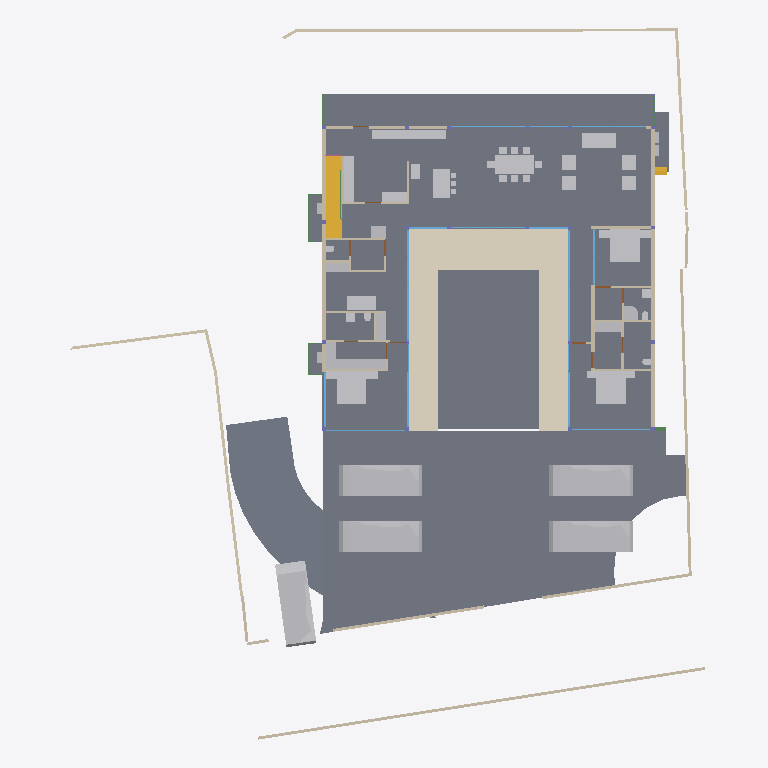
Plan cut of the same IFC building model at storey 'FF Lvl' (level 0.00 m, cut at 1.40 m), seen from above with north up, elements coloured by IFC class: 47 other elements (light grey), 42 walls (beige), 19 windows (light blue), 14 slabs (grey), 6 beams (green), 4 doors (brown), 2 stair flights (yellow), 1 covering (cream). Cut surfaces are drawn darker.
Extent 40.0 m × 44.2 m × 9.0 m (x, y, z). Storeys (5): GF at -2.55 m; FF Lvl at 0.00 m; FF at 0.45 m; FF Lintel at 3.15 m; SF at 3.65 m. Elements (566): 181 IfcColumn, 151 IfcBeam, 66 IfcWall, 38 IfcWindow, 26 IfcSlab, 24 IfcFurniture, 16 IfcDoor, 14 IfcSanitaryTerminal, 13 IfcCovering, 12 IfcFurnishingElement, 8 IfcUnitaryEquipment, 7 IfcVehicle.

HEADER;
FILE_DESCRIPTION(('ViewDefinition [CoordinationView]'),'2;1');
FILE_NAME('Manilal.ifc','2025-06-20T15:03:27+05:30',(),(),'IfcOpenShell 0.8.3-alpha250612','Bonsai 0.8.3-alpha250612-94452b4','');
FILE_SCHEMA(('IFC4X3'));
ENDSEC;
DATA;
#1480=IFCPROJECT('2TuuvCHJz54PsFPcraEbH$',$,'My Project',$,$,$,$,(#3,#128),#1481);
#3305=IFCSITE('0lpfVeOW52QfroqLYyHNY2',$,'My Site',$,$,#26,$,$,$,$,$,$,$,$);
#22021=IFCSITE('3bEIgyqTrDuwi1cEDDCOva',$,'Site',$,$,#223414,#22354,$,$,$,$,$,$,$);
#3313=IFCBUILDING('0MzaWOaS178x5FMqOflU3C',$,'My Building',$,$,#25,$,$,$,$,$,$);
#2081=IFCBUILDINGSTOREY('09kFoqoxrCvB1_fcEsMZsQ',$,'FF',$,$,#217,$,$,$,$);
#2986=IFCBUILDINGSTOREY('0zoFHJ9PnFW80M$mIVDQW3',$,'GF',$,$,#14477,$,$,$,$);
#17145=IFCBUILDINGSTOREY('0MckaoTknA3edZMUNhTyAK',$,'SF',$,$,#17254,$,$,$,$);
#20035=IFCBUILDINGSTOREY('3LpnsPikv4mRTBpfC3WQtx',$,'FF Lvl',$,$,#20051,$,$,$,$);
#23582=IFCBUILDINGSTOREY('0DtUgpQ1b6nBmkLmvc_ehu',$,'FF Lintel',$,$,#23767,$,$,$,$);
#2047=IFCSLAB('0o4IYvr$r5a9xXip1qf77x',$,'Slab',$,$,#57250,#2052,$,$);
#20004=IFCSLAB('2GmqP$Wiz2HBtZ3_3kNDpG',$,'Slab',$,$,#20401,#20015,$,$);
#19980=IFCSLAB('0gBflP6QrCERrajZS4Jcb5',$,'Slab',$,$,#244961,#19995,$,$);
#444096=IFCCOVERING('0_sfUdWJL30geCimsSdPtS',$,'Covering',$,$,#444126,#444111,$,$);
#29284=IFCSLAB('3iSMNRhjn6RxAf9MsQotHf',$,'Slab',$,$,#235074,#29295,$,$);
#446077=IFCVEHICLE('2$JJjIzDr6fuhTHFNPOXyx',$,'Vehicle',$,$,#446172,#446090,$,$);
#446110=IFCVEHICLE('375bP1QIr5xwaw0xewwnFn',$,'Vehicle',$,$,#446177,#446123,$,$);
#363464=IFCVEHICLE('3niOYHlMXAmArMi6E7T5Sk',$,'Vehicle',$,$,#363562,#363477,$,$);
#446049=IFCVEHICLE('1yICD2o296ROLrpKuhe72z',$,'Vehicle',$,$,#446109,#446062,$,$);
#58147=IFCVEHICLE('2iiwfLdIv6T90_RV$NVTaP',$,'Vehicle',$,$,#446167,#58160,$,$);
#363538=IFCSLAB('0rfp_Ohov2qeqT3_TxdHEi',$,'Slab',$,$,#363567,#363547,$,$);
#363504=IFCSLAB('0r6Ht4Hfz9hfKU4rzPm32Z',$,'Slab',$,$,#363537,#363513,$,$);
#441052=IFCWALL('1WNacC15X0Xf0V_b60Qnrw',$,'Wall',$,$,#441102,#441063,$,$);
#51049=IFCSTAIRFLIGHT('0QDG9AXQX0PgjOZTZBSSJQ',$,'StairFlight',$,$,#330515,#51062,$,12,11,0.183333337306976,0.150000005960464,.STRAIGHT.);
#7058=IFCFURNITURE('29pE85kkP97uASnGdXI9bH',$,'Furniture',$,$,#445207,#7090,$,$);
#229124=IFCWALL('3MfSYaOiTA4AjSKpPvRhyi',$,'Wall',$,$,#395482,#229135,$,$);
#11846=IFCFURNITURE('39rrc9a3PCpOjz$eiTdf$W',$,'Furniture',$,$,#447512,#11878,$,$);
#11957=IFCFURNITURE('2J33rbez11iRfVrYceM8DY',$,'Furniture',$,$,#305743,#11970,$,$);
#12030=IFCFURNITURE('3B8s7E7fjDlO_NqnYQjYof',$,'Furniture',$,$,#33408,#12043,$,$);
#362573=IFCSLAB('1kNiYiJ25CpB2FM_apFwUL',$,'Slab',$,$,#363002,#362594,$,$);
#363781=IFCSLAB('3akcNtqwn0Hexo08k_ypkq',$,'Slab',$,$,#388473,#363802,$,$);
#395961=IFCWALL('2oTy5UOG136OtM3IP_qiPs',$,'Wall',$,$,#396036,#395972,$,$);
#7098=IFCFURNITURE('3MXk8gWif1ohE$RfY6DOqq',$,'Furniture',$,$,#445182,#7130,$,$);
#244456=IFCFURNISHINGELEMENT('1V34mhiDv5wggbUM6jRsQC',$,'FurnishingElement',$,$,#244865,#244484,$);
#19509=IFCFURNISHINGELEMENT('1wEKKIVzjDLeDjVjJGXiki',$,'FurnishingElement',$,$,#446142,#19541,$);
#37612=IFCWALL('2oouJeu9XF0PkUjeEvxQOm',$,'Wall',$,$,#265996,#37632,$,$);
#26337=IFCWALL('0dMaumaK11Re$pxoZyVSQ9',$,'Wall',$,$,#27501,#26348,$,$);
#44057=IFCWALL('1nWrLatmX5UucIWFwHwqn7',$,'Wall',$,$,#446710,#44077,$,$);
#445890=IFCWALL('2QiW7TnGvAygi5PkoeW31n',$,'Wall',$,$,#446048,#445901,$,$);
#229971=IFCWALL('2oOsi6buvCeB4sZT1ijFA2',$,'Wall',$,$,#230065,#229982,$,$);
#230171=IFCWALL('1HPS5ge59FQA3Ucv4$dmpm',$,'Wall',$,$,#230227,#230182,$,$);
#27353=IFCWALL('2Y2Bm57Cb8Exxz7st0aRUc',$,'Wall',$,$,#214921,#27364,$,$);
#35319=IFCWALL('2ecVpX7frBE9HnXe73i5Ta',$,'Wall',$,$,#243891,#35339,$,$);
#36042=IFCWALL('2FDZc$1Z57bgSDQnhsHhc1',$,'Wall',$,$,#380618,#36062,$,$);
#372609=IFCSLAB('2EaTsox1TA598PptPSl07x',$,'Slab',$,$,#373867,#372630,$,$);
#1526=IFCWALL('1CCeDmF7D6CgViS7R2QfSU',$,'Wall',$,$,#384601,#1527,$,$);
#26619=IFCWALL('0FMxrmeoPF7x0oR7G9$aVh',$,'Wall',$,$,#27506,#26630,$,$);
#27060=IFCWALL('10l$0x7lzBbBMMGF1qxI0s',$,'Wall',$,$,#27511,#27071,$,$);
#172760=IFCWALL('2sYuhccprBsBolIfSKHX1A',$,'Wall',$,$,#447182,#172780,$,$);
#244541=IFCFURNISHINGELEMENT('2JwwUQmCv2Ae2QjMfamPsc',$,'FurnishingElement',$,$,#265956,#244569,$);
#267470=IFCFURNISHINGELEMENT('1ufA2ANE52JhTB4cHcvKQc',$,'FurnishingElement',$,$,#267555,#267498,$);
#266876=IFCFURNISHINGELEMENT('1EaqRQINj92O5_luxyduwz',$,'FurnishingElement',$,$,#447497,#266904,$);
#444957=IFCFURNISHINGELEMENT('0BSUdLKz56RvzKl0$VHzT4',$,'FurnishingElement',$,$,#444992,#444973,$);
#445088=IFCFURNISHINGELEMENT('2ht9RwrzjC2fycLUiz5Uzu',$,'FurnishingElement',$,$,#445173,#445104,$);
#445823=IFCFURNISHINGELEMENT('2EOIrokTf7sQnvNvbkh2mR',$,'FurnishingElement',$,$,#445858,#445839,$);
#51086=IFCFURNISHINGELEMENT('3uoL8FwKT6Z8Ik__ag8r_T',$,'FurnishingElement',$,$,#444956,#51163,$);
#7138=IFCFURNITURE('07u5w712j3mw4b0aBksq9x',$,'Furniture',$,$,#445192,#7170,$,$);
#7230=IFCFURNITURE('257RdHH05EBOcTJGwoEUlD',$,'Furniture',$,$,#445202,#7243,$,$);
#97271=IFCFURNITURE('264iryIv5DPeHKPV4n8Efc',$,'Furniture',$,$,#97450,#97284,$,$);
#267570=IFCFURNISHINGELEMENT('0xsfNp7ez56h_anoL1l3n4',$,'FurnishingElement',$,$,#267655,#267598,$);
#445859=IFCFURNISHINGELEMENT('2_fWmdwu1DgB4QTuoEtqdN',$,'FurnishingElement',$,$,#446147,#445875,$);
#444993=IFCFURNISHINGELEMENT('3c37v2tCj2ivimeCx4MW9r',$,'FurnishingElement',$,$,#445168,#445009,$);
#7183=IFCFURNITURE('0I7Hp4EB58Eh801L1SZ2MY',$,'Furniture',$,$,#445197,#7196,$,$);
#7204=IFCFURNITURE('0w5hTHOp59R8PIefbPbOxu',$,'Furniture',$,$,#445187,#7217,$,$);
#97245=IFCFURNITURE('12HNCs16rDfwTzmyXQzSEm',$,'Furniture',$,$,#97445,#97258,$,$);
#130539=IFCWALL('1N0zesiAv8s9$ZcdzUGklQ',$,'Wall',$,$,#244896,#130559,$,$);
#312328=IFCSANITARYTERMINAL('2ApYGb9E92GxsnAmMhtfWI',$,'SanitaryTerminal',$,$,#447542,#312360,$,$);
#46178=IFCELECTRICAPPLIANCE('1eEaYeX5DEbxuBNwn_MOC2',$,'ElectricAppliance','655L LG Double Door',$,#388463,#46210,$,$);
#7853=IFCWALL('27UD4TXAD7ihl0Wy7NK4TU',$,'Wall',$,$,#447361,#7873,$,$);
#46383=IFCELECTRICAPPLIANCE('2_D_HDgNP7hhO3sllSgE08',$,'ElectricAppliance.001',$,$,#77601,#46415,$,$);
#26770=IFCWALL('27WVA19Qv4efvQm6cWiqsn',$,'Wall',$,$,#229922,#26781,$,$);
#1178=IFCWALL('3AfEJ0oVbCRebTpYg3hat2',$,'Wall',$,$,#264970,#1184,$,$);
#27098=IFCWALL('2qQNxnpy98iB6JMyhLi2FK',$,'Wall',$,$,#27516,#27109,$,$);
#1256=IFCWALL('3lCTnZM_XFn9QCb3frIzB4',$,'Wall',$,$,#267272,#1262,$,$);
#1112=IFCWALL('0ZJZVj_BPB0RhymVqZDjrB',$,'Wall',$,$,#382289,#1118,$,$);
#93655=IFCWALL('3ehB$V3hTFvf8xZdTKhW01',$,'Wall',$,$,#447159,#93675,$,$);
#52721=IFCWALL('3HoUgi9751ffyJn8Tt97uA',$,'Wall',$,$,#266381,#52741,$,$);
#26134=IFCWALL('3i_YpJFe9529T2L9L4$CKB',$,'Wall',$,$,#27496,#26145,$,$);
#45867=IFCWINDOW('2ITQQA3UX1gg8I8niCWSY4',$,'Window',$,$,#266016,#110146,$,2.79999995231628,4.5,$,$,$);
#1342=IFCWALL('1zYAwAgZ94A9q2Xf$lP7Cn',$,'Wall',$,$,#266006,#1343,$,$);
#173453=IFCWINDOW('3TfmPwo9v7g8rl7yTI8PR0',$,'Window',$,$,#447760,#173471,$,2.79999995231628,3.45000004768372,$,$,$);
#2037=IFCWALL('2UVtoYL$14dgND2FpfCTNX',$,'Wall',$,$,#447557,#2042,$,$);
#447224=IFCWINDOW('3guyH63vnB3P$cCD9r0_zK',$,'Window',$,$,#447587,#447242,$,2.79999995231628,4.5,$,$,$);
#25622=IFCWINDOW('03HgKoXUP97huBY23s7FSC',$,'Window',$,$,#243921,#102990,$,2.79999995231628,3.45000004768372,$,.DOUBLE_PANEL_VERTICAL.,$);
#42904=IFCWINDOW('0yG0aNsF5CdOTl1YRaiwT0',$,'Window',$,$,#266021,#109941,$,2.79999995231628,4.0,$,$,$);
#42784=IFCWINDOW('1X8uCygFf1TRSEXVdpbnd0',$,'Window',$,$,#266026,#110183,$,2.79999995231628,3.0,$,$,$);
#183171=IFCWINDOW('2eK2SWY_H22e6Svf5gP6pA',$,'Window',$,$,#384583,#384539,$,1.79999995231628,3.45000004768372,$,$,$);
#447264=IFCWINDOW('2$JXuyiTT8QfjHWzh3RQpm',$,'Window',$,$,#447592,#447282,$,2.79999995231628,3.0,$,$,$);
#444755=IFCWALL('32z2NpiHrAyuIqyu_YGXgO',$,'Wall',$,$,#444817,#444775,$,$);
#1283=IFCWALL('3TMKTJOXP4kO7RGlBcguQ3',$,'Wall',$,$,#265003,#1289,$,$);
#12082=IFCFURNITURE('1ijuMDyij9H8QL3CN8GtC4',$,'Furniture',$,$,#33418,#12095,$,$);
#362609=IFCSTAIRFLIGHT('2YQn9a$XPAR8PX6QXu0TXq',$,'StairFlight',$,$,#364910,#362641,$,16,15,0.206249997019768,0.25,.STRAIGHT.);
#233175=IFCSLAB('0VBI372_j7QfV8K77ZXc2j',$,'Slab',$,$,#396328,#233196,$,$);
#233423=IFCSLAB('2iz_Ym1n1ESAR1rowyjd_I',$,'Slab',$,$,#396358,#233448,$,$);
#233456=IFCSLAB('3aaRRI8RTD_hmdhlW5RoWg',$,'Slab',$,$,#396363,#233481,$,$);
#7689=IFCWALL('0dxWKeo9r0A8LiqkBJOP0c',$,'Wall',$,$,#447547,#7709,$,$);
#444834=IFCWALL('1Fx9sEX11DYf94GLQzz2JU',$,'Wall',$,$,#444891,#444854,$,$);
#11886=IFCFURNITURE('08t00vVFn2_PNEL0nmpi4V',$,'Furniture',$,$,#447502,#11918,$,$);
#11931=IFCFURNITURE('2JL5EreVn6NOEYfo807d0n',$,'Furniture',$,$,#447507,#11944,$,$);
#12056=IFCFURNITURE('1Tx$doZ9b7ixhiQ_gbtQd4',$,'Furniture',$,$,#33413,#12069,$,$);
#46025=IFCWALL('3_n5vNidv469mEa41_hn3r',$,'Wall',$,$,#445802,#46045,$,$);
#12849=IFCSANITARYTERMINAL('1ztpUHwNv1MuVJRLc_toj6',$,'SanitaryTerminal',$,$,#447532,#12881,$,$);
#12946=IFCSANITARYTERMINAL('237pQbKSj1tg5CbkfQmNl1',$,'SanitaryTerminal',$,$,#441918,#12959,$,$);
#7785=IFCWALL('3alb8PmNnBWRaq9wE7XFnt',$,'Wall',$,$,#446660,#7805,$,$);
#265447=IFCWINDOW('11VC8UY6nBiuqgLWYbOviy',$,'Window',$,$,#436317,#265465,$,2.79999995231628,4.92999982833862,$,.SINGLE_PANEL.,$);
#23385=IFCWINDOW('3liBQwp293KPogKKZ10Jtg',$,'Window',$,$,#265446,#43696,$,2.79999995231628,4.92999982833862,$,.SINGLE_PANEL.,$);
#150204=IFCWINDOW('2rSMA4AuH6FeN4rb0KSroB',$,'Window',$,$,#244976,#150354,$,2.79999995231628,2.40050005912781,$,.SINGLE_PANEL.,$);
#150381=IFCWINDOW('0RDdtohGb3wPXN7Q65V5l1',$,'Window',$,$,#244981,#150394,$,2.79999995231628,2.40050005912781,$,.SINGLE_PANEL.,$);
#233390=IFCSLAB('2f2jkuEQ95deHHcp0LeZsL',$,'Slab',$,$,#396353,#233415,$,$);
#55311=IFCWALL('1sNrPq82f1qvmjg1j5M$n3',$,'Wall',$,$,#187866,#55331,$,$);
#80186=IFCWALL('3kDpYh0M9DMQCp3tr5pnbc',$,'Wall',$,$,#267235,#80206,$,$);
#11978=IFCFURNITURE('2GNkki_F53svXIRizzljEt',$,'Furniture',$,$,#305733,#265156,$,$);
#265169=IFCFURNITURE('2hfsZI7BX1G95tXka9KQ4c',$,'Furniture',$,$,#305738,#265182,$,$);
#25887=IFCWALL('3DOK2PUDn3QwM2HLeZR6QD',$,'Wall',$,$,#445946,#25894,$,$);
#363755=IFCUNITARYEQUIPMENT('0JDCkdxmj3oxTz_uQQEVKT',$,'UnitaryEquipment',$,$,#363819,#363768,$,$);
#366866=IFCUNITARYEQUIPMENT('2Fw0FCYgfBhfGmA9MAgmOd',$,'UnitaryEquipment',$,$,#415258,#366879,$,$);
#67609=IFCWALL('1b9bPzqb104AcHTtLpy63V',$,'Wall',$,$,#267456,#67629,$,$);
#12920=IFCSANITARYTERMINAL('0kpsmz29D8juUyM19Wtlly',$,'SanitaryTerminal',$,$,#441908,#12933,$,$);
#12769=IFCSANITARYTERMINAL('2vdxbHG$XBkAinHNSDuSLM',$,'SanitaryTerminal',$,$,#447522,#12801,$,$);
#62762=IFCSANITARYTERMINAL('2DTr6V3Ov5BOyCO61nsVCy',$,'SanitaryTerminal',$,$,#447527,#62775,$,$);
#367103=IFCBEAM('14TbmUcj9DRf2HsvYFSdxG',$,'Beam',$,$,#388728,#367114,$,$);
#441596=IFCBEAM('0mg04q$01DhAmI44ZcdEcS',$,'Beam',$,$,#441669,#441607,$,$);
#12998=IFCSANITARYTERMINAL('1pCYUjjaX5yvTggnnvT9WB',$,'SanitaryTerminal',$,$,#267881,#13011,$,$);
#395885=IFCWALL('0SzsKfT0jBuBF18kzhhOm3',$,'Wall',$,$,#395960,#395896,$,$);
#28303=IFCWALL('27XUrfdFf8NB4WaAp9CQAl',$,'Wall',$,$,#235124,#28314,$,$);
#363956=IFCUNITARYEQUIPMENT('2jk8msV5n85QmwykNSoutP',$,'UnitaryEquipment',$,$,#364920,#363969,$,$);
#363982=IFCUNITARYEQUIPMENT('2IoLUD56D97gPVX_sl2ctQ',$,'UnitaryEquipment',$,$,#364925,#363995,$,$);
#57309=IFCBEAM('3xcDMG0aj9Xgc56BcdooE6',$,'Beam',$,$,#243525,#57320,$,$);
#384784=IFCBEAM('0$hEb6QFb6QeAlYT1VosoE',$,'Beam',$,$,#384918,#384795,$,$);
#176076=IFCWINDOW('2ZtwOiAmvEueKbdoo64HrK',$,'Window',$,$,#267144,#176089,$,2.79999995231628,2.40050005912781,$,.SINGLE_PANEL.,$);
#41613=IFCWINDOW('3V21HLULz4rhhoikKYxwTW',$,'Window.022',$,$,#244991,#148935,$,2.79999995231628,2.32599997520447,$,.DOUBLE_PANEL_VERTICAL.,$);
#130039=IFCWINDOW('2d4nEuDYnCKAVj7s5RlWM7',$,'Window',$,$,#267149,#175723,$,2.79999995231628,4.82399988174438,$,.TRIPLE_PANEL_VERTICAL.,$);
#149274=IFCWINDOW('30_aGhIs59sBUX7Za7xGJZ',$,'Window.022',$,$,#244986,#149292,$,2.79999995231628,2.32599997520447,$,.DOUBLE_PANEL_VERTICAL.,$);
#175745=IFCWINDOW('3z5JKHZ41FdxrSJllwuMgx',$,'Window',$,$,#267154,#175763,$,2.79999995231628,4.82399988174438,$,.TRIPLE_PANEL_VERTICAL.,$);
#175844=IFCWINDOW('3FEUGUF8n8vfgPx6dMRP2G',$,'Window',$,$,#267159,#175862,$,2.79999995231628,4.82399988174438,$,.TRIPLE_PANEL_VERTICAL.,$);
#175889=IFCWINDOW('3QDjposrH1gvpn64wXKX9b',$,'Window',$,$,#267164,#175907,$,2.79999995231628,4.82399988174438,$,.TRIPLE_PANEL_VERTICAL.,$);
#233357=IFCSLAB('06iRZLKKfCP8faLo55KHRz',$,'Slab',$,$,#396348,#233382,$,$);
#28808=IFCWALL('3m8X89_nHEBQ3A$cO0dW30',$,'Wall',$,$,#447562,#28828,$,$);
#93153=IFCDOOR('06ge_TnPfF$uRFBA_bihvC',$,'Door',$,$,#267189,#93166,$,2.09999990463257,1.0,$,$,$);
#55626=IFCWALL('2M7j5Ecbb0FxD1NCjCSrSn',$,'Wall',$,$,#187838,#55646,$,$);
#372753=IFCBEAM('3r6vvS4vjDB8BGVNeuEcmU',$,'Beam',$,$,#373897,#372764,$,$);
#379749=IFCBEAM('3TCqQX1$n5nh4hc72nvokR',$,'Beam',$,$,#387252,#379760,$,$);
#9033=IFCDOOR('1G5Su1EVTF8AbsbEytgRBM',$,'Door',$,$,#446641,#9065,$,2.09999990463257,1.0,$,$,$);
#67076=IFCDOOR('3tEFG6Om12k9izFOR1Pomu',$,'Door',$,$,#188223,#82092,$,2.09999990463257,1.0,$,$,$);
#446996=IFCDOOR('1hPKTZqtDCleYhfZuRwpqW',$,'Door',$,$,#447079,#447009,$,2.09999990463257,1.0,$,$,$);
ENDSEC;
